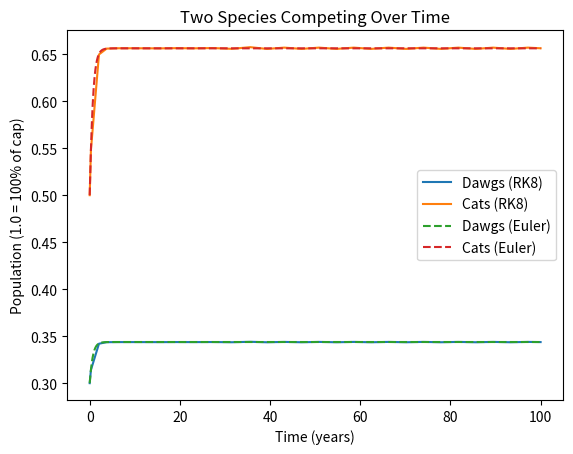

The matplotlib source for this figure: (Note: this script raises an exception after producing the figure.)
#!/usr/bin/env python3
# -*- coding: utf-8 -*-

"""
Created on Tue Sep 26 09:31:31 2023

@author: Sullivan Rudolph

This code, if replicated and rerun, will reproduce the results shown and
analyzed in the "Clasp 410 Lab 2 Report"

Lab 2 within the UMich class "Clasp 410 - Earth System Modeling" was performed
to test the varying change two populations had one another by a specific
relationship the two shared. 
    The first - the competition model - explores what would happen if two
    populations existed within the same niche and competed for resources.
    
    The second - the predator-prey model - explores what would happen if
    two populations existed, with one being the only food source for the other.
    
The two populations are assessed by two solvers - the Euler method (first order
accuracy solver) and the RK8 method (eighth order accuracy solver). The
outputted solutions are then plugged into a graph. The x axis represents
time in years (up to 100) and the y axis represents a percent of population
carrying capacity (in decimal form).
    For example, if the Cats (Euler) function gives an output of f(80) = 1.2,
    this means that the population went over carrying capacity during this
    period.
"""

import numpy as np
import matplotlib.pyplot as plt

def dNdt_comp(t, N, a=1, b=2, c=1, d=3):
    '''
    Our competition equation, where N represents two species by a two
    element list. The two species are plugged into each other's function. By
    this mechanism the two have an effect on the population of the other.
    See line 57.
    
    Parameters
    ----------
    t : float
        time, in years
    N : two-element list
        N1 represents population of species 1 (dawgs)
        N2 represents population of species 2 (cats)
    a, b, c, d: float, defualts=1 ,2, 1, 3
        Value of the Lotka-Volterra (competition function) coefficients

    Returns
    -------
    dN1dt, dN2dt : floats
        The time derivatives of 'N1' and 'N2' (Competition Function)
    '''
    
    # Here, N is a two-element list such that N1=N[0] and N2=N[1]
    dN1dt = a*N[0]*(1-N[0]) - b*N[0]*N[1]
    dN2dt = c*N[1]*(1-N[1]) - d*N[1]*N[0]
    
    return dN1dt, dN2dt


def dNdt_prey(t, N, a=1, b=2, c=1, d=3):
    '''
    Our prey equation, where N represents two species by a two
    element list. The two species are plugged into each other's function. By
    this mechanism the two have an effect on the population of the other.
    See line 87.

    Parameters
    ----------
    t : float
        time, in years
    N : two-element list
        N1 represents population of species 1 (dawgs)
        N2 represents population of species 2 (cats)
    a, b, c, d: float, defualts = 1, 2, 1, 3
        Value of the Lotka-Volterra (prey function) coefficients

    Returns
    -------
    dN1dt, dN2dt : floats
        The time derivatives of 'N1' and 'N2' (Prey Function)
    '''
    
    # Similarly, these functions operate as a two-element list
    dN1dt = a*N[0] - b*N[0]*N[1]
    dN2dt = (-c)*N[1] + d*N[1]*N[0]
    
    return dN1dt, dN2dt


def euler_solve (func, N1_init=0.3, N2_init=0.5, dT=0.042, 
                 t_final=100.0, a=1, b=1, c=2, d=2):
    # For competition, use dT = 1
    # For pred/prey, use dT = 0.05
    # This is to prevent too large of an accumulated error (w/ regards to Euler himself)
    
    '''
    Our euler (first order solver). This takes the input of either our
    competition or predator/prey equation. By an estimation of the derivative
    and the value of the function a t=0 where N[0] is given as N#_init,
    Euler can estimate what the function is. However, since Euler is a
    first order solver, this function accumulates inaccuracies much more
    rapdily at t increases relative to the RK8 (eighth order solver).

    Parameters
    ----------
    func : function
        A python function that takes 'time,' ['N1', 'N2'] as inputs and
        returns the time derivative of N1 and N2
    N1_init : float
        The initial population of species N1. The default is 0.5. (50%)
    N2_init : float
        The initial population of species N2. The default is 0.5. (50%)
    dT : float
        Our change in time, shortened from delta T. The default is 0.1.
        Value used for competition model: 1
        Value used for predator-prey model: 0.05
    t_final : float
        Where our models stop. 100 corresponding to 100 years. Default = 100.
    a, b, c, d: float, defaults = 1, 2, 1, 3
        Constant values used within Lotka-Volterra equations. Defaults to
        1, 2, 1, 3 respectively but also have overriding defaults within
        this function

    Returns
    -------
    euler_N1, euler_N2: float
        Euler estimations of the N1 and N2 functions

    '''
    
    # Create time array
    time = np.arange(0, t_final, dT)
    
    # Create solution array
    euler_N1 = np.zeros(time.size)
    euler_N1[0] = N1_init # Set initial population of species N1
    
    euler_N2 = np.zeros(time.size)
    euler_N2[0] = N2_init # Set initial population of species N2
    
    
    for i in range (time.size - 1):
        
        # Assign competition function outputs to a variable. Bypassing
        # the fact that dNdt_comp & dNdt_prey return data in form of a tuple.
        N = func(0, [euler_N1[i], euler_N2[i]], 
                 a=a, b=b, c=c, d=d) 
        dN1dt, dN2dt = N
        euler_N1[i+1] = euler_N1[i] + dT * dN1dt
        euler_N2[i+1] = euler_N2[i] + dT * dN2dt
        
    # Returning the euler estimation of function N1 & N2
    
    return time, euler_N1, euler_N2


def solve_rk8(func, N1_init=0.3, N2_init=0.5, dT=10, t_final=100.0,
              a=1, b=1, c=2, d=2):
    '''
    RK8 eighth order solver. One misconception is that this function doesn't
    accumulate error. It still does, but on a much smaller magnitude. This
    also takes competition or predator/prey as an input.

    Parameters
    ----------
    func : function
        A placeholder to accept the input of a function
        These being either dNdt_comp or dNdt_prey
    N1_init, N2_init : floats
        Initial populations of both species. The default is 0.5.
    dT : float
        time step. The default is 10.
    t_final : TYPE, optional
        The maximimum value of time at which the populations are assessed.
        The default is 100.0. This isn't changed for the lab in any case,
        but feel free to mess with it.
    a, b, c, d : floats, constants
        Lotka-Volterra coefficients. The default is 1, 2, 1, 3
    

    Returns
    -------
    time: Numpy array
        Time elapsed in years
    N1, N2: Numpy arrays
        Normalized population density solutions

    '''
    
    from scipy.integrate import solve_ivp
    
    # Configure the initial value problem solver
    result = solve_ivp(func, [0, t_final], [N1_init, N2_init],
                       args=[a, b, c, d,], method='DOP853', max_step=dT)
    
    #Perform the integration
    time, N1, N2 = result.t, result.y[0, :], result.y[1, :]
    
    #Return values to caller, I guess
    return time, N1, N2
    

# Creating our plots
fig, ax = plt.subplots(1,1)

# Assign variables for our RK8 solver, assign plot labels
    # Adjust Rk8 & Euler to solve prey or comp by changing func in paranthesis
t, dawgs, cats = solve_rk8(dNdt_comp)
ax.plot(t, dawgs, label='Dawgs (RK8)')
ax.plot(t, cats, label='Cats (RK8)')
    # Phase Diagram -- Placeheld by a # for when not using
# ax.plot(dawgs, cats, label='Dawgs to Cats(RK8)')

# Assign variables for our Euler solver, assign plot labels
t_e, dogs_e, cats_e = euler_solve(dNdt_comp)
ax.plot(t_e, dogs_e, '--', label='Dawgs (Euler)')
ax.plot(t_e, cats_e, '--', label='Cats (Euler)')

# Plot Labeling (X = Time, Y = Population (as decimal))
ax.legend(loc='best')
ax.set_title("Two Species Competing Over Time")
ax.set_xlabel("Time (years)")
ax.set_ylabel("Population (1.0 = 100% of cap)")

# Change save location
# I apologize, I do not know how to have code automatically make a new file
# You must manually adjust the file name each time
fig.savefig(f"/Users/<user>/clasp410/Lab2Figures/population-model_{0:02d}.png")

    
    
    